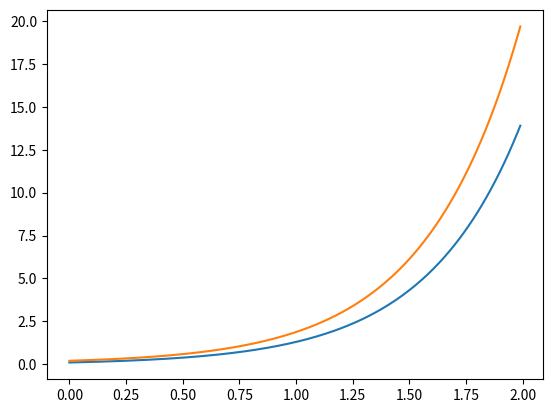

Python code for this plot:
import numpy as np
import matplotlib.pyplot as plt

#starting conditions
c = 1
d = 2

x10 = 0.1
x20 = 0.2

time_step = 0.01
t = np.arange(0.0,2.0, time_step) #timegrid

no_steps = len(t)

x1 = np.zeros(no_steps)
x2 = np.zeros(no_steps)

x1[0] = x10
x2[0] = x20

for i in range(0,no_steps -1):
  x1[i+1] = x1[i] + time_step*(c*x1[i] + c*x2[i]) 
  x2[i+1] = x2[i] + time_step*(d*x1[i] + c*x2[i]) 

plt.plot(t,x1) #blue
plt.plot(t,x2) #green
plt.show()
